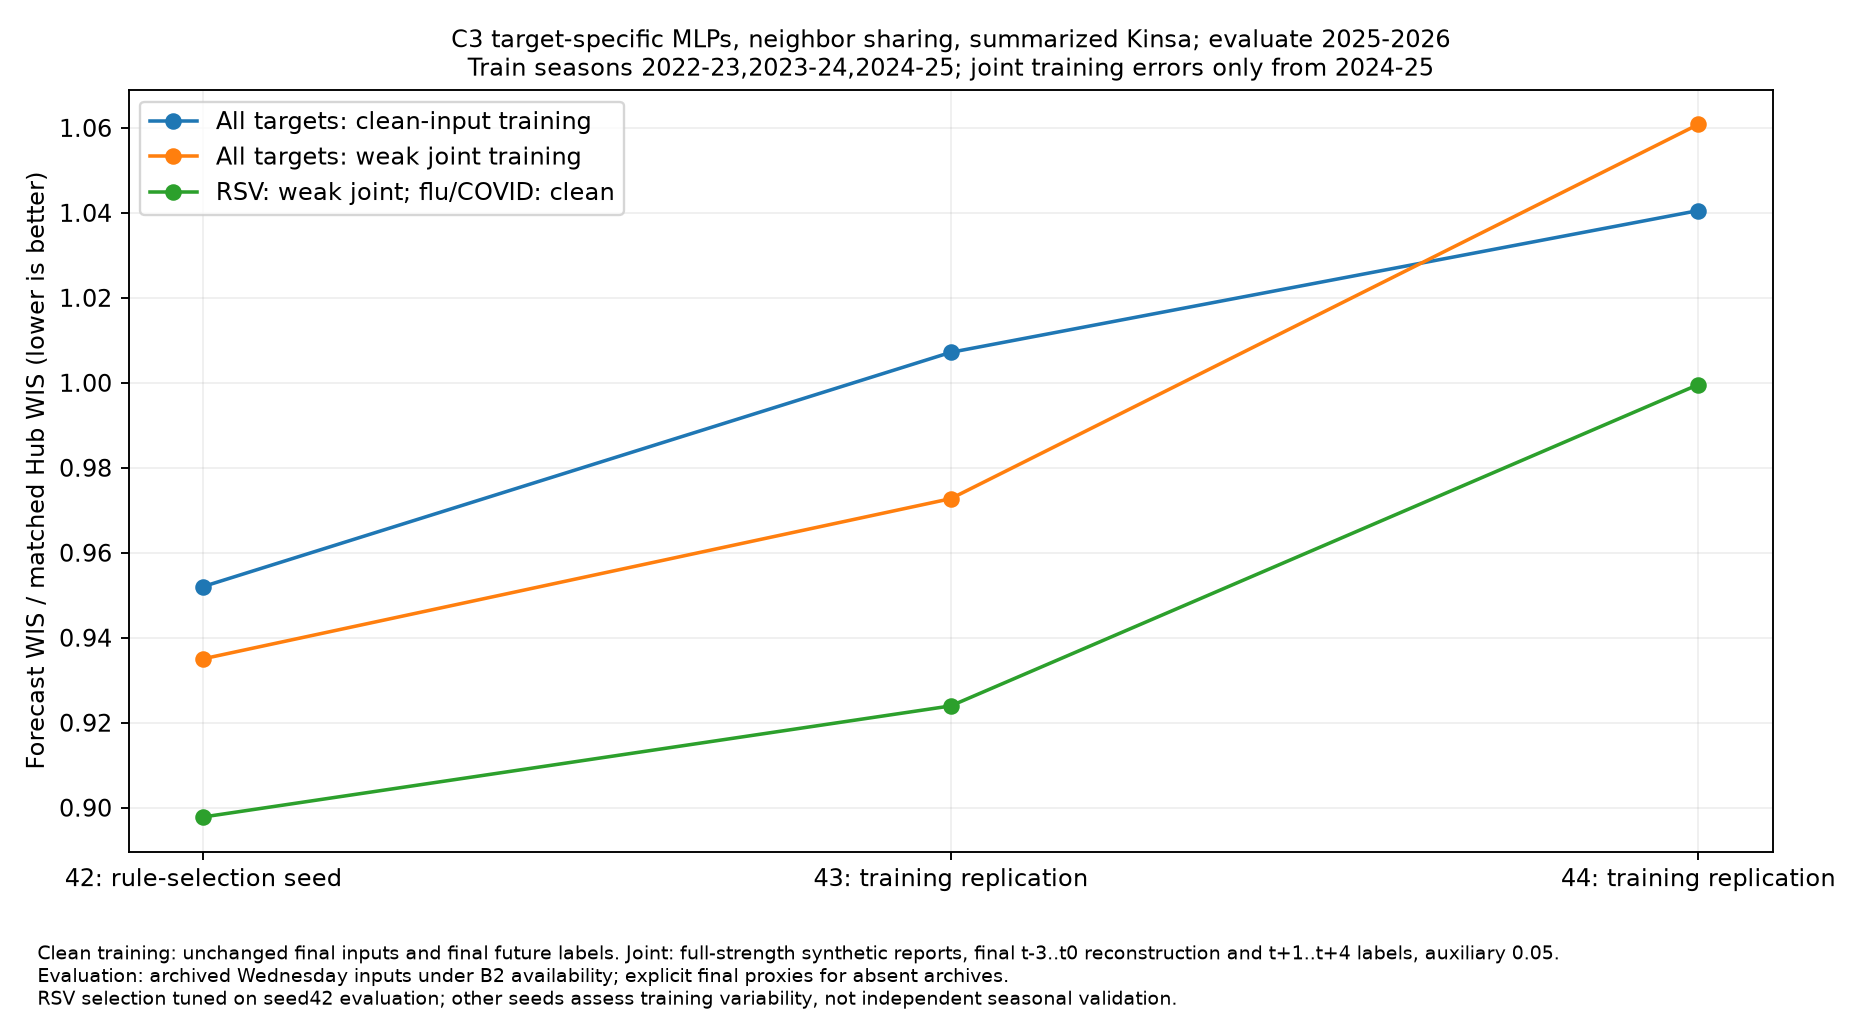

The table this chart was drawn from, first rows:
config_id, seed, geography, wk inc flu hosp, wk inc covid hosp, wk inc rsv hosp, wk inc flu prop ed visits, wk inc covid prop ed visits, wk inc rsv prop ed visits, combined, model, evaluation_season, training_seasons, reporting_error_source, evaluation_inputs, seed_role, components, matched_clean, paired_change_percent
clean-all-targets, 42, US, 0.816, 0.7321, 1.083, 0.9845, 1.386, 1.036, 0.9633, C3: six independent target-specific MLPs…, 2025-2026, 2022-23,2023-24,2024-25, 2024-25, Archived Wednesday numerical values unde…, Rule selection on evaluation season, All six target MLPs trained on unchanged…, 0.9633, 0.0
clean-all-targets, 42, all, 0.8697, 0.9143, 1.001, 0.9837, 1.064, 0.9506, 0.9521, C3: six independent target-specific MLPs…, 2025-2026, 2022-23,2023-24,2024-25, 2024-25, Archived Wednesday numerical values unde…, Rule selection on evaluation season, All six target MLPs trained on unchanged…, 0.9521, 0.0
clean-all-targets, 42, states_dc, 0.8831, 0.9598, 0.9806, 0.9835, 0.9834, 0.9293, 0.9492, C3: six independent target-specific MLPs…, 2025-2026, 2022-23,2023-24,2024-25, 2024-25, Archived Wednesday numerical values unde…, Rule selection on evaluation season, All six target MLPs trained on unchanged…, 0.9492, 0.0
clean-all-targets, 43, US, 0.9406, 0.8722, 1.275, 1.021, 1.039, 0.9164, 1.017, C3: six independent target-specific MLPs…, 2025-2026, 2022-23,2023-24,2024-25, 2024-25, Archived Wednesday numerical values unde…, Training-seed replication on same evalua…, All six target MLPs trained on unchanged…, 1.017, 0.0
clean-all-targets, 43, all, 0.8266, 0.9492, 1.34, 1.028, 0.9974, 0.8064, 1.007, C3: six independent target-specific MLPs…, 2025-2026, 2022-23,2023-24,2024-25, 2024-25, Archived Wednesday numerical values unde…, Training-seed replication on same evalua…, All six target MLPs trained on unchanged…, 1.007, 0.0
clean-all-targets, 43, states_dc, 0.7982, 0.9684, 1.357, 1.03, 0.9871, 0.7789, 1.005, C3: six independent target-specific MLPs…, 2025-2026, 2022-23,2023-24,2024-25, 2024-25, Archived Wednesday numerical values unde…, Training-seed replication on same evalua…, All six target MLPs trained on unchanged…, 1.005, 0.0
clean-all-targets, 44, US, 1.064, 0.8873, 1.157, 0.9409, 0.9237, 1.191, 1.03, C3: six independent target-specific MLPs…, 2025-2026, 2022-23,2023-24,2024-25, 2024-25, Archived Wednesday numerical values unde…, Training-seed replication on same evalua…, All six target MLPs trained on unchanged…, 1.03, 0.0
clean-all-targets, 44, all, 0.9735, 0.9715, 1.154, 0.96, 0.9863, 1.221, 1.041, C3: six independent target-specific MLPs…, 2025-2026, 2022-23,2023-24,2024-25, 2024-25, Archived Wednesday numerical values unde…, Training-seed replication on same evalua…, All six target MLPs trained on unchanged…, 1.041, 0.0
clean-all-targets, 44, states_dc, 0.9509, 0.9925, 1.153, 0.9648, 1.002, 1.229, 1.043, C3: six independent target-specific MLPs…, 2025-2026, 2022-23,2023-24,2024-25, 2024-25, Archived Wednesday numerical values unde…, Training-seed replication on same evalua…, All six target MLPs trained on unchanged…, 1.043, 0.0
joint-all-targets, 42, US, 0.9727, 0.7864, 0.8193, 1.1, 2.259, 0.5932, 1.012, C3: six independent target-specific MLPs…, 2025-2026, 2022-23,2023-24,2024-25, 2024-25, Archived Wednesday numerical values unde…, Rule selection on evaluation season, All six target MLPs trained on full-stre…, 0.9633, 5.078
joint-all-targets, 42, all, 0.8798, 0.8889, 0.8925, 1.062, 1.352, 0.6798, 0.935, C3: six independent target-specific MLPs…, 2025-2026, 2022-23,2023-24,2024-25, 2024-25, Archived Wednesday numerical values unde…, Rule selection on evaluation season, All six target MLPs trained on full-stre…, 0.9521, -1.787
joint-all-targets, 42, states_dc, 0.8565, 0.9145, 0.9108, 1.052, 1.125, 0.7015, 0.9158, C3: six independent target-specific MLPs…, 2025-2026, 2022-23,2023-24,2024-25, 2024-25, Archived Wednesday numerical values unde…, Rule selection on evaluation season, All six target MLPs trained on full-stre…, 0.9492, -3.528
joint-all-targets, 43, US, 0.8785, 0.9605, 0.8402, 1.12, 1.985, 1.056, 1.058, C3: six independent target-specific MLPs…, 2025-2026, 2022-23,2023-24,2024-25, 2024-25, Archived Wednesday numerical values unde…, Training-seed replication on same evalua…, All six target MLPs trained on full-stre…, 1.017, 4.023
joint-all-targets, 43, all, 0.9051, 0.9486, 0.932, 1.046, 1.263, 0.8744, 0.9727, C3: six independent target-specific MLPs…, 2025-2026, 2022-23,2023-24,2024-25, 2024-25, Archived Wednesday numerical values unde…, Training-seed replication on same evalua…, All six target MLPs trained on full-stre…, 1.007, -3.42
joint-all-targets, 43, states_dc, 0.9117, 0.9456, 0.9549, 1.027, 1.083, 0.829, 0.9515, C3: six independent target-specific MLPs…, 2025-2026, 2022-23,2023-24,2024-25, 2024-25, Archived Wednesday numerical values unde…, Training-seed replication on same evalua…, All six target MLPs trained on full-stre…, 1.005, -5.303
joint-all-targets, 44, US, 0.8708, 0.9897, 0.738, 1.109, 1.903, 1.049, 1.029, C3: six independent target-specific MLPs…, 2025-2026, 2022-23,2023-24,2024-25, 2024-25, Archived Wednesday numerical values unde…, Training-seed replication on same evalua…, All six target MLPs trained on full-stre…, 1.03, -0.131
joint-all-targets, 44, all, 0.9052, 1.033, 1.082, 1.08, 1.431, 0.995, 1.061, C3: six independent target-specific MLPs…, 2025-2026, 2022-23,2023-24,2024-25, 2024-25, Archived Wednesday numerical values unde…, Training-seed replication on same evalua…, All six target MLPs trained on full-stre…, 1.041, 1.948
joint-all-targets, 44, states_dc, 0.9138, 1.044, 1.169, 1.073, 1.313, 0.9814, 1.069, C3: six independent target-specific MLPs…, 2025-2026, 2022-23,2023-24,2024-25, 2024-25, Archived Wednesday numerical values unde…, Training-seed replication on same evalua…, All six target MLPs trained on full-stre…, 1.043, 2.462
rsv-joint-flu-covid-clean, 42, US, 0.816, 0.7321, 0.8193, 0.9845, 1.386, 0.5932, 0.8554, C3: six independent target-specific MLPs…, 2025-2026, 2022-23,2023-24,2024-25, 2024-25, Archived Wednesday numerical values unde…, Rule selection on evaluation season, Clean-input-trained flu/COVID MLPs, full…, 0.9633, -11.2
rsv-joint-flu-covid-clean, 42, all, 0.8697, 0.9143, 0.8925, 0.9837, 1.064, 0.6798, 0.8978, C3: six independent target-specific MLPs…, 2025-2026, 2022-23,2023-24,2024-25, 2024-25, Archived Wednesday numerical values unde…, Rule selection on evaluation season, Clean-input-trained flu/COVID MLPs, full…, 0.9521, -5.697
rsv-joint-flu-covid-clean, 42, states_dc, 0.8831, 0.9598, 0.9108, 0.9835, 0.9834, 0.7015, 0.9084, C3: six independent target-specific MLPs…, 2025-2026, 2022-23,2023-24,2024-25, 2024-25, Archived Wednesday numerical values unde…, Rule selection on evaluation season, Clean-input-trained flu/COVID MLPs, full…, 0.9492, -4.302
rsv-joint-flu-covid-clean, 43, US, 0.9406, 0.8722, 0.8402, 1.021, 1.039, 1.056, 0.9357, C3: six independent target-specific MLPs…, 2025-2026, 2022-23,2023-24,2024-25, 2024-25, Archived Wednesday numerical values unde…, Training-seed replication on same evalua…, Clean-input-trained flu/COVID MLPs, full…, 1.017, -7.978
rsv-joint-flu-covid-clean, 43, all, 0.8266, 0.9492, 0.932, 1.028, 0.9974, 0.8744, 0.924, C3: six independent target-specific MLPs…, 2025-2026, 2022-23,2023-24,2024-25, 2024-25, Archived Wednesday numerical values unde…, Training-seed replication on same evalua…, Clean-input-trained flu/COVID MLPs, full…, 1.007, -8.263
rsv-joint-flu-covid-clean, 43, states_dc, 0.7982, 0.9684, 0.9549, 1.03, 0.9871, 0.829, 0.921, C3: six independent target-specific MLPs…, 2025-2026, 2022-23,2023-24,2024-25, 2024-25, Archived Wednesday numerical values unde…, Training-seed replication on same evalua…, Clean-input-trained flu/COVID MLPs, full…, 1.005, -8.335
rsv-joint-flu-covid-clean, 44, US, 1.064, 0.8873, 0.738, 0.9409, 0.9237, 1.049, 0.9214, C3: six independent target-specific MLPs…, 2025-2026, 2022-23,2023-24,2024-25, 2024-25, Archived Wednesday numerical values unde…, Training-seed replication on same evalua…, Clean-input-trained flu/COVID MLPs, full…, 1.03, -10.56
rsv-joint-flu-covid-clean, 44, all, 0.9735, 0.9715, 1.082, 0.96, 0.9863, 0.995, 0.9996, C3: six independent target-specific MLPs…, 2025-2026, 2022-23,2023-24,2024-25, 2024-25, Archived Wednesday numerical values unde…, Training-seed replication on same evalua…, Clean-input-trained flu/COVID MLPs, full…, 1.041, -3.937
rsv-joint-flu-covid-clean, 44, states_dc, 0.9509, 0.9925, 1.169, 0.9648, 1.002, 0.9814, 1.019, C3: six independent target-specific MLPs…, 2025-2026, 2022-23,2023-24,2024-25, 2024-25, Archived Wednesday numerical values unde…, Training-seed replication on same evalua…, Clean-input-trained flu/COVID MLPs, full…, 1.043, -2.303
